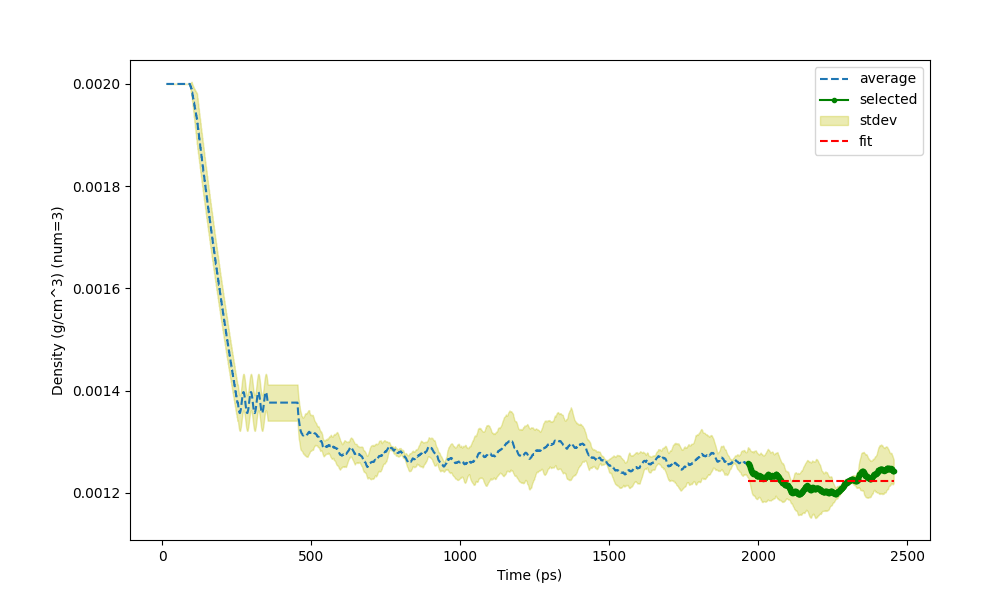

Values plotted in this chart, from the file beside it:
Time (ps) (1953 None), Density (g/cm^3) (num=3), St Dev of Density (g/cm^3) (num=3)
14, 0.002, 0
15.41, 0.002, 0
16, 0.002, 0
17, 0.002, 0
18, 0.002, 0
19, 0.002, 0
20, 0.002, 0
21, 0.002, 0
22, 0.002, 0
23, 0.002, 0
24, 0.002, 0
25, 0.002, 0
26, 0.002, 0
27, 0.002, 0
28, 0.002, 0
29, 0.002, 0
30, 0.002, 0
31, 0.002, 0
32, 0.002, 0
33, 0.002, 0
34, 0.002, 0
35, 0.002, 0
36, 0.002, 0
37, 0.002, 0
38, 0.002, 0
39, 0.002, 0
40, 0.002, 0
41, 0.002, 0
42, 0.002, 0
43, 0.002, 0
44, 0.002, 0
45, 0.002, 0
46, 0.002, 0
47, 0.002, 0
48, 0.002, 0
49, 0.002, 0
50, 0.002, 0
51, 0.002, 0
52, 0.002, 0
53, 0.002, 0
54, 0.002, 0
55, 0.002, 0
56, 0.002, 0
57, 0.002, 0
58, 0.002, 0
59, 0.002, 0
60, 0.002, 0
61, 0.002, 0
62, 0.002, 0
63, 0.002, 0
64, 0.002, 0
65, 0.002, 0
66, 0.002, 0
67, 0.002, 0
68, 0.002, 0
69, 0.002, 0
70, 0.002, 0
71, 0.002, 0
72, 0.002, 0
73, 0.002, 0
... 2,381 more rows
